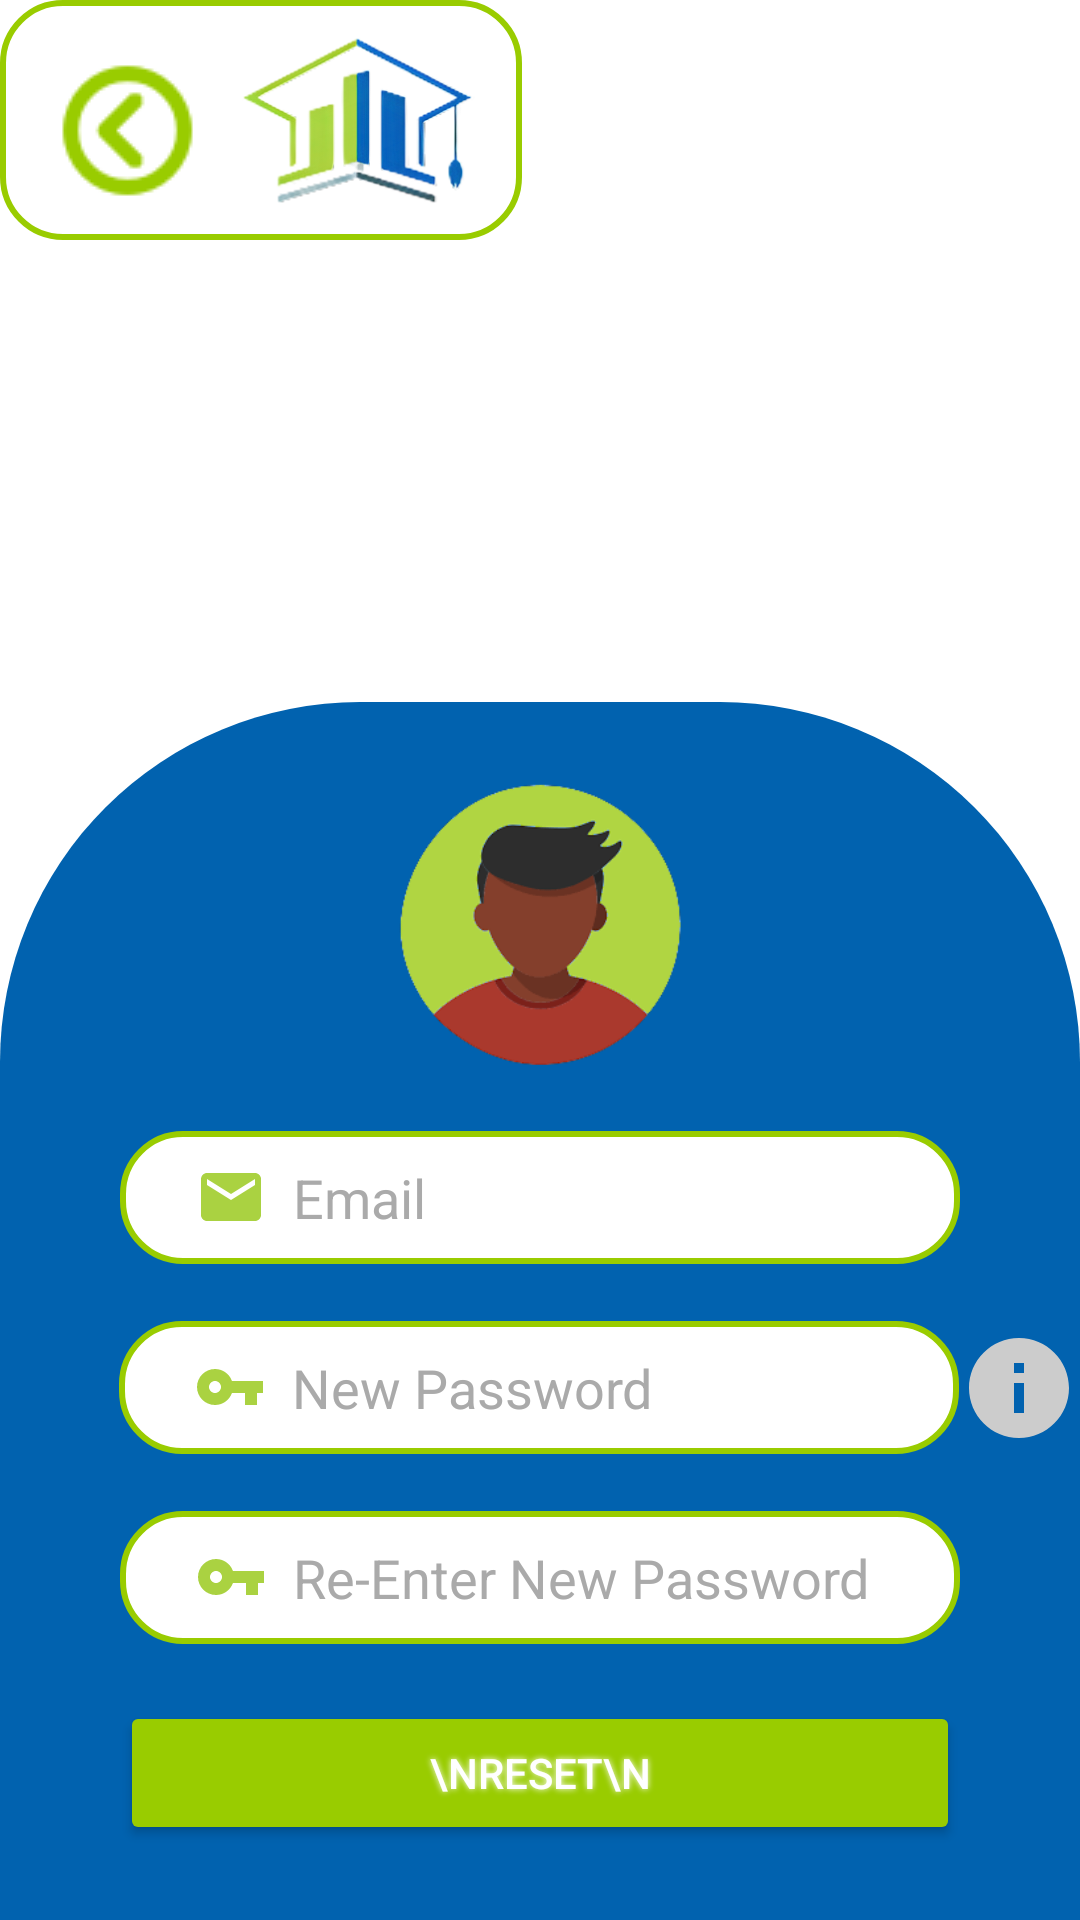

Here is an Android app screen rendered from its layout file. Give the layout XML and the strings, colors and styles it references.
<!-- AndroidManifest.xml: application theme Theme.Workway -->
<!-- res/layout/activity_reset_password.xml -->
<?xml version="1.0" encoding="utf-8"?>
<LinearLayout xmlns:android="http://schemas.android.com/apk/res/android"
    xmlns:app="http://schemas.android.com/apk/res-auto"
    xmlns:tools="http://schemas.android.com/tools"
    android:layout_width="match_parent"
    android:layout_height="match_parent"
    android:background="@color/white"
    tools:context=".ResetPassword"
    android:orientation="vertical">

    <TableRow
        android:layout_width="match_parent"
        android:layout_height="wrap_content">

        <TableRow
            android:layout_width="wrap_content"
            android:layout_height="match_parent"
            android:background="@drawable/border"
            android:paddingLeft="10dp"
            android:paddingRight="10dp">

            <ImageView
                android:id="@+id/imageView15"
                android:layout_width="wrap_content"
                android:layout_height="match_parent"
                android:onClick="GoBack"
                app:srcCompat="@drawable/back" />

            <ImageView
                android:id="@+id/imageView16"
                android:layout_width="90dp"
                android:layout_height="80dp"
                app:layout_constraintEnd_toEndOf="parent"
                app:layout_constraintStart_toEndOf="@+id/button11"
                app:layout_constraintTop_toTopOf="parent"
                app:srcCompat="@drawable/huit" />

        </TableRow>
    </TableRow>

    <ScrollView
        android:layout_width="match_parent"
        android:layout_height="match_parent"
        app:layout_constraintBottom_toBottomOf="parent"
        app:layout_constraintEnd_toEndOf="parent"
        app:layout_constraintStart_toStartOf="parent"
        app:layout_constraintTop_toTopOf="parent">

        <LinearLayout
            android:layout_width="match_parent"
            android:layout_height="wrap_content"
            android:layout_gravity="bottom"
            android:gravity="bottom"
            android:orientation="vertical">

            <TableLayout
                android:layout_width="match_parent"
                android:layout_height="match_parent"
                android:background="@drawable/introtablelayouttheme"
                android:paddingTop="25dp"
                android:paddingBottom="25dp">

                <TableRow
                    android:layout_width="match_parent"
                    android:layout_height="match_parent"
                    android:gravity="center">

                    <ImageView
                        android:id="@+id/imageView7"
                        android:layout_width="119dp"
                        android:layout_height="99dp"
                        app:srcCompat="@drawable/avatar3" />

                </TableRow>

                <TableRow
                    android:layout_width="match_parent"
                    android:layout_height="match_parent">

                    <Space
                        android:layout_width="match_parent"
                        android:layout_height="19dp" />
                </TableRow>

                <TableRow
                    android:layout_width="match_parent"
                    android:layout_height="match_parent"
                    android:gravity="center">

                    <EditText
                        android:id="@+id/ResetUserEmail"
                        android:layout_width="280dp"
                        android:layout_height="match_parent"
                        android:background="@drawable/border"
                        android:drawableLeft="@drawable/ic_baseline_email_24"
                        android:ems="10"
                        android:hint="  Email"
                        android:inputType="textEmailAddress"
                        android:paddingLeft="25dp"
                        android:paddingTop="10dp"
                        android:paddingRight="25dp"
                        android:paddingBottom="10dp"
                        android:singleLine="false"
                        android:textColor="@color/black"
                        android:textColorHint="@android:color/darker_gray"
                        android:textCursorDrawable="@drawable/cursorcolor" />
                </TableRow>

                <TableRow
                    android:layout_width="match_parent"
                    android:layout_height="match_parent">

                    <Space
                        android:layout_width="match_parent"
                        android:layout_height="19dp" />
                </TableRow>

                <TableRow
                    android:layout_width="match_parent"
                    android:layout_height="match_parent"
                    android:gravity="center">

                    <EditText
                        android:id="@+id/ResetUserPassword"
                        android:layout_width="280dp"
                        android:layout_height="match_parent"
                        android:background="@drawable/border"
                        android:drawableLeft="@drawable/ic_baseline_vpn_key_24"
                        android:ems="10"
                        android:hint="  New Password"
                        android:inputType="textPassword"
                        android:paddingLeft="25dp"
                        android:paddingTop="10dp"
                        android:paddingRight="25dp"
                        android:paddingBottom="10dp"
                        android:textColor="@color/black"
                        android:textColorHint="@android:color/darker_gray"
                        android:textCursorDrawable="@drawable/cursorcolor" />

                    <ImageView
                        android:id="@+id/imageView31"
                        android:layout_width="wrap_content"
                        android:layout_height="match_parent"
                        android:layout_marginEnd="-40dp"
                        android:layout_marginRight="-40dp"
                        android:onClick="ShowPassReqDialog"
                        app:srcCompat="@drawable/pass_req_icon" />
                </TableRow>

                <TableRow
                    android:layout_width="match_parent"
                    android:layout_height="match_parent">

                    <Space
                        android:layout_width="match_parent"
                        android:layout_height="19dp" />
                </TableRow>

                <TableRow
                    android:layout_width="match_parent"
                    android:layout_height="match_parent"
                    android:gravity="center">

                    <EditText
                        android:id="@+id/ResetConfirmPassword"
                        android:layout_width="280dp"
                        android:layout_height="match_parent"
                        android:background="@drawable/border"
                        android:drawableLeft="@drawable/ic_baseline_vpn_key_24"
                        android:ems="10"
                        android:hint="  Re-Enter New Password"
                        android:inputType="textPassword"
                        android:paddingLeft="25dp"
                        android:paddingTop="10dp"
                        android:paddingRight="25dp"
                        android:paddingBottom="10dp"
                        android:textColor="@color/black"
                        android:textColorHint="@android:color/darker_gray"
                        android:textCursorDrawable="@drawable/cursorcolor" />
                </TableRow>

                <TableRow
                    android:layout_width="match_parent"
                    android:layout_height="match_parent">

                    <Space
                        android:layout_width="match_parent"
                        android:layout_height="19dp" />
                </TableRow>

                <TableRow
                    android:layout_width="match_parent"
                    android:layout_height="match_parent"
                    android:gravity="center">

                    <Button
                        android:id="@+id/button10"
                        android:layout_width="wrap_content"
                        android:layout_height="match_parent"
                        android:onClick="CheckForReset"
                        android:shadowColor="@color/white"
                        android:shadowDx="0"
                        android:shadowDy="0"
                        android:shadowRadius="5"
                        android:text="\nReset\n"
                        android:textColor="@color/white"
                        app:backgroundTint="@android:color/holo_green_light"
                        app:cornerRadius="100dp" />
                </TableRow>

            </TableLayout>

        </LinearLayout>
    </ScrollView>

</LinearLayout>
<!-- resources referenced by this layout -->
<resources>
  <color name="black">#FF000000</color>
  <color name="white">#FFFFFFFF</color>
  <!-- drawable avatar3: png bitmap (drawable, 13615 bytes) -->
  <!-- drawable back: png bitmap (drawable, 16561 bytes) -->
  <!-- drawable border (drawable) -->
  <?xml version="1.0" encoding="utf-8"?>
  <shape xmlns:android="http://schemas.android.com/apk/res/android" android:shape="rectangle">
      <solid android:color="@color/white" />
      <corners android:radius="20dp"/>
      <stroke android:width="2dp" android:color="@color/StatusBarColor"/>
  </shape>
  <!-- drawable cursorcolor (drawable) -->
  <?xml version="1.0" encoding="utf-8"?>
  <shape xmlns:android="http://schemas.android.com/apk/res/android" android:shape="rectangle" >
      <size android:width="1dp" />
      <solid android:color="@color/ProgressBarColor"/>
  </shape>
  <!-- drawable huit: png bitmap (drawable, 76979 bytes) -->
  <!-- drawable ic_baseline_email_24 (drawable) -->
  <vector android:height="24dp" android:tint="#AAD241"
      android:viewportHeight="24" android:viewportWidth="24"
      android:width="24dp" xmlns:android="http://schemas.android.com/apk/res/android">
      <path android:fillColor="@android:color/white" android:pathData="M20,4L4,4c-1.1,0 -1.99,0.9 -1.99,2L2,18c0,1.1 0.9,2 2,2h16c1.1,0 2,-0.9 2,-2L22,6c0,-1.1 -0.9,-2 -2,-2zM20,8l-8,5 -8,-5L4,6l8,5 8,-5v2z"/>
  </vector>
  <!-- drawable ic_baseline_vpn_key_24 (drawable) -->
  <vector android:height="24dp" android:tint="#AAD241"
      android:viewportHeight="24" android:viewportWidth="24"
      android:width="24dp" xmlns:android="http://schemas.android.com/apk/res/android">
      <path android:fillColor="@android:color/white" android:pathData="M12.65,10C11.83,7.67 9.61,6 7,6c-3.31,0 -6,2.69 -6,6s2.69,6 6,6c2.61,0 4.83,-1.67 5.65,-4H17v4h4v-4h2v-4H12.65zM7,14c-1.1,0 -2,-0.9 -2,-2s0.9,-2 2,-2 2,0.9 2,2 -0.9,2 -2,2z"/>
  </vector>
  <!-- drawable introtablelayouttheme (drawable) -->
  <?xml version="1.0" encoding="utf-8"?>
  <shape xmlns:android="http://schemas.android.com/apk/res/android" android:shape="rectangle">
      <solid android:color="@color/ProgressBarColor" />
      <corners  android:topLeftRadius="120dp" android:topRightRadius="120dp"/>
  </shape>
  <!-- drawable pass_req_icon (drawable) -->
  <vector android:height="40dp" android:tint="#CCCCCC"
      android:viewportHeight="24" android:viewportWidth="24"
      android:width="40dp" xmlns:android="http://schemas.android.com/apk/res/android">
      <path android:fillColor="@android:color/white" android:pathData="M12,2C6.48,2 2,6.48 2,12s4.48,10 10,10 10,-4.48 10,-10S17.52,2 12,2zM13,17h-2v-6h2v6zM13,9h-2L11,7h2v2z"/>
  </vector>
  <style name="Theme.Workway" parent="Theme.MaterialComponents.DayNight.DarkActionBar">
          
          <item name="colorPrimary">@color/purple_500</item>
          <item name="colorPrimaryVariant">@color/purple_700</item>
          <item name="colorOnPrimary">@color/white</item>
          
          <item name="colorSecondary">@color/teal_200</item>
          <item name="colorSecondaryVariant">@color/teal_700</item>
          <item name="colorOnSecondary">@color/black</item>
          
          <item name="android:statusBarColor" tools:targetApi="l">?attr/colorPrimaryVariant</item>
          
          <item name="android:windowAnimationStyle">@style/pass_req_animation</item>
      </style>
  <color name="StatusBarColor">@android:color/holo_green_light</color>
  <color name="ProgressBarColor">#0162AF</color>
  <color name="purple_500">#FF6200EE</color>
  <color name="purple_700">#FF3700B3</color>
  <color name="teal_200">#FF03DAC5</color>
  <color name="teal_700">#FF018786</color>
  <style name="pass_req_animation">
          <item name="android:windowEnterAnimation">@android:anim/fade_in</item>
          <item name="android:windowExitAnimation">@android:anim/fade_out</item>
      </style>
</resources>
